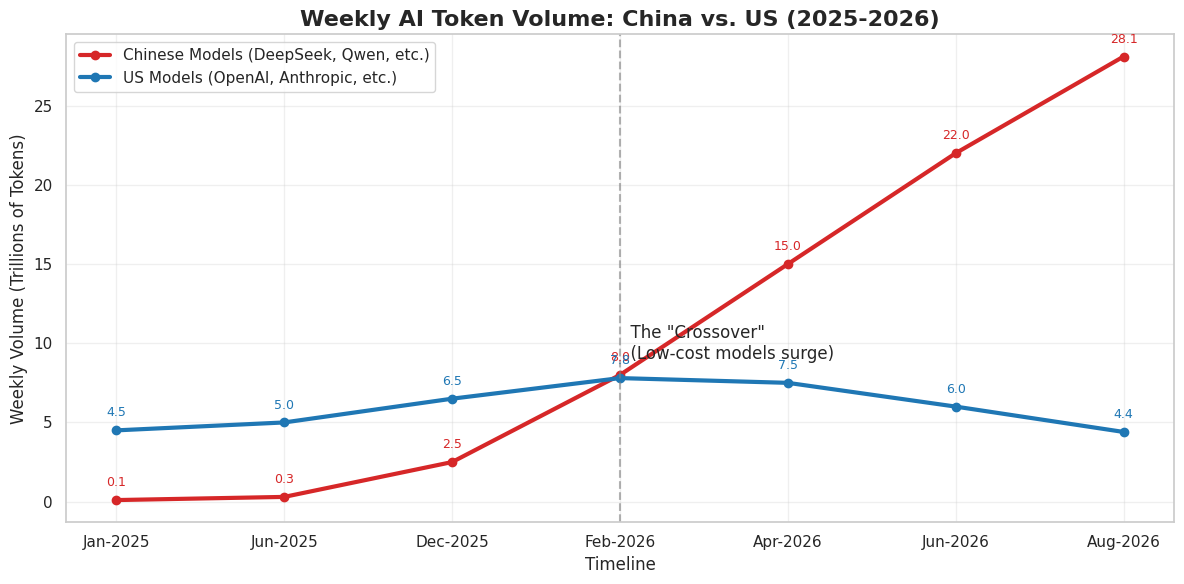

Generate this figure with matplotlib:
import matplotlib.pyplot as plt
import pandas as pd
import seaborn as sns

# Data estimated from OpenRouter and industry reports (2025-2026)
data = {
    'Date': [
        'Jan-2025', 'Jun-2025', 'Dec-2025', 
        'Feb-2026', 'Apr-2026', 'Jun-2026', 'Aug-2026'
    ],
    # Estimated weekly token volume in Trillions (T)
    'China_Volume_T': [0.1, 0.3, 2.5, 8.0, 15.0, 22.0, 28.1],
    'US_Volume_T':    [4.5, 5.0, 6.5, 7.8, 7.5, 6.0, 4.4]
}

df = pd.DataFrame(data)

# Set the visual style
sns.set_theme(style="whitegrid")
plt.figure(figsize=(12, 6))

# Plotting
plt.plot(df['Date'], df['China_Volume_T'], marker='o', linewidth=3, color='#d62728', label='Chinese Models (DeepSeek, Qwen, etc.)')
plt.plot(df['Date'], df['US_Volume_T'], marker='o', linewidth=3, color='#1f77b4', label='US Models (OpenAI, Anthropic, etc.)')

# Annotate the plotted points
for i, row in df.iterrows():
    plt.annotate(f"{row['China_Volume_T']}", (row['Date'], row['China_Volume_T']), textcoords="offset points", xytext=(0,10), ha='center', fontsize=9, color='#d62728')
    plt.annotate(f"{row['US_Volume_T']}", (row['Date'], row['US_Volume_T']), textcoords="offset points", xytext=(0,10), ha='center', fontsize=9, color='#1f77b4')

# Highlighting the "Crossover Event"
plt.axvline(x='Feb-2026', color='gray', linestyle='--', alpha=0.6)
plt.text('Feb-2026', 10, '  The "Crossover"\n  (Low-cost models surge)', verticalalignment='center')

# Labels and Title
plt.title('Weekly AI Token Volume: China vs. US (2025-2026)', fontsize=16, fontweight='bold')
plt.ylabel('Weekly Volume (Trillions of Tokens)', fontsize=12)
plt.xlabel('Timeline', fontsize=12)
plt.legend(fontsize=11)
plt.grid(True, alpha=0.3)

import os

# Create assets folder if it doesn't exist
os.makedirs('assets', exist_ok=True)

# Save the plot
plt.tight_layout()
plt.savefig('assets/plot.png', dpi=300, bbox_inches='tight')

# Show the plot
plt.show()
